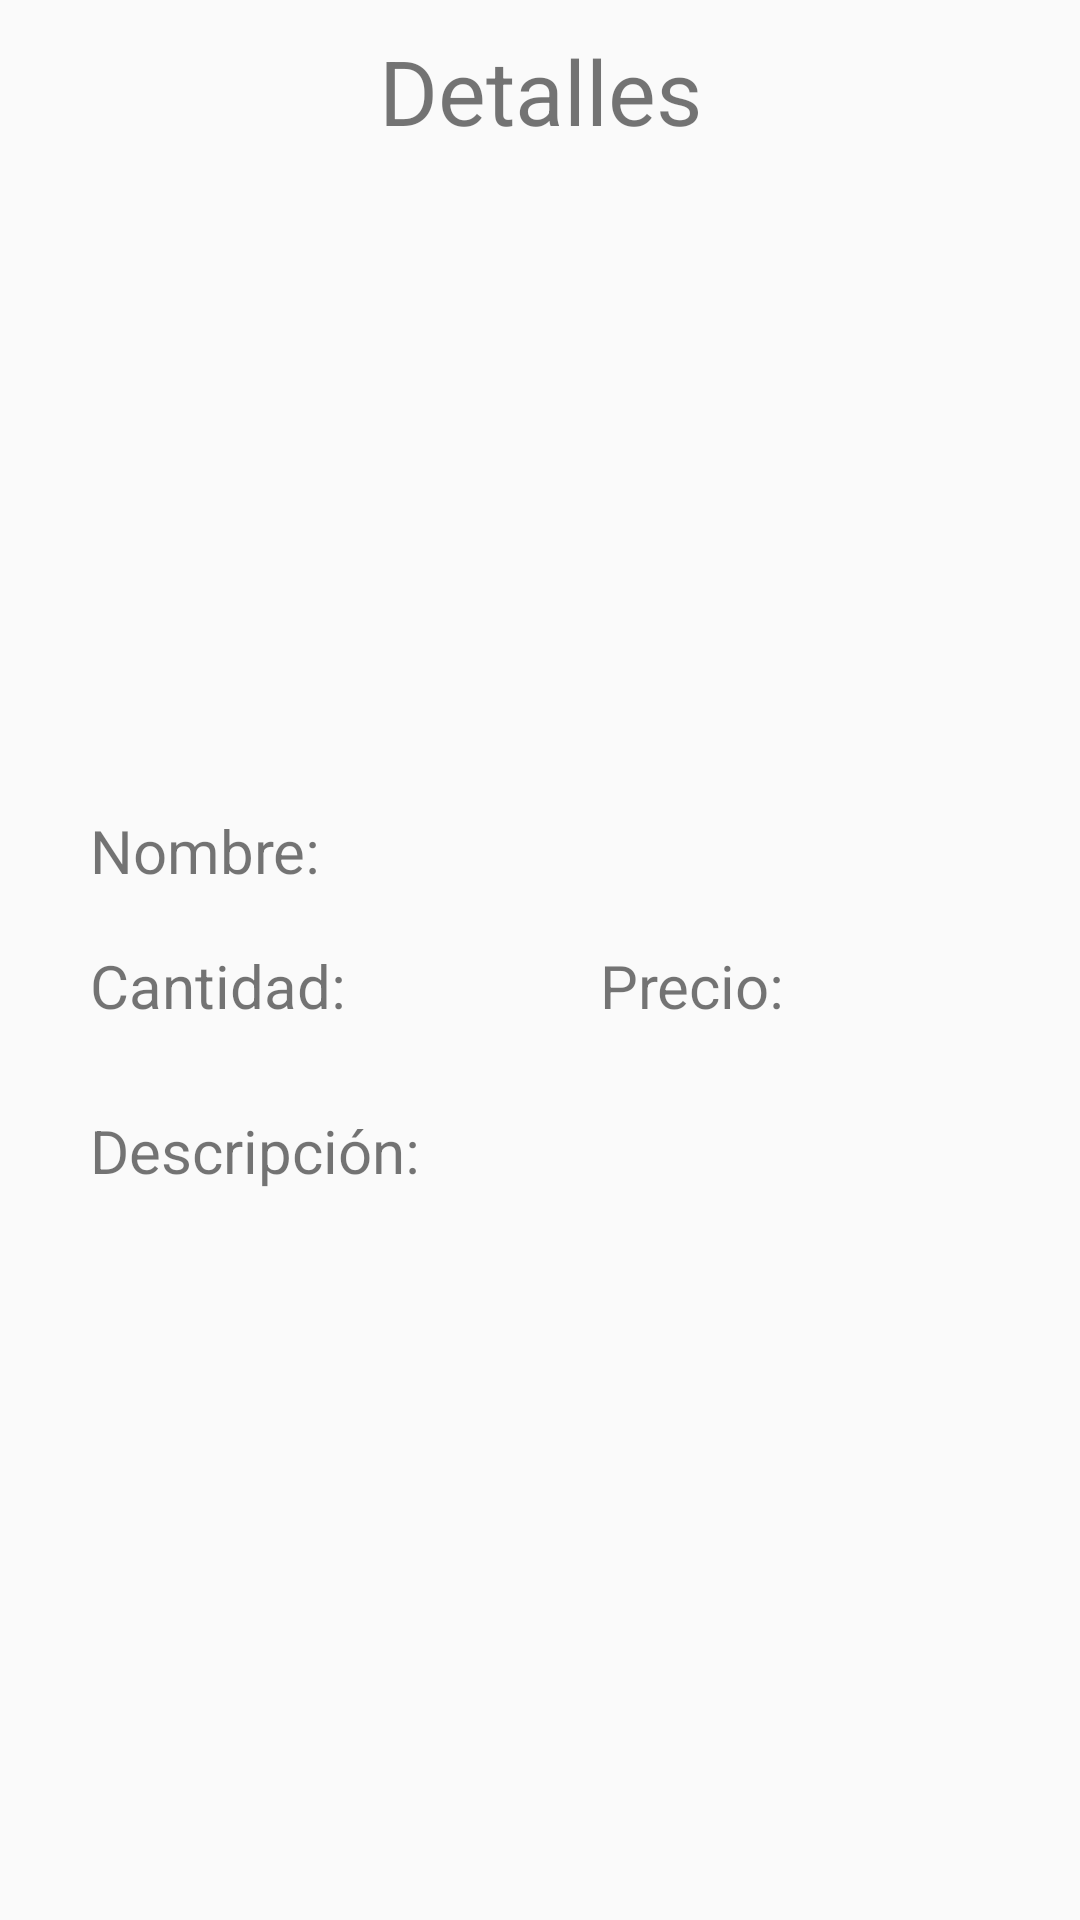

This screen was rendered from an Android layout file. Write that file and the resources it references.
<!-- AndroidManifest.xml: application theme AppTheme -->
<!-- res/layout/detalles_producto.xml -->
<?xml version="1.0" encoding="utf-8"?>
<RelativeLayout
    xmlns:android="http://schemas.android.com/apk/res/android" android:layout_width="match_parent"
    android:layout_height="match_parent">

    <TextView
        android:layout_width="match_parent"
        android:layout_height="wrap_content"
        android:text="Detalles"
        android:textAlignment="center"
        android:textSize="30dp"
        android:textColor="@color/md_teal_300"
        android:layout_marginTop="10dp"
        />

    <ImageView
        android:id="@+id/imgProductoDetalle"
        android:layout_width="match_parent"
        android:layout_height="184dp"
        android:layout_marginTop="60dp"
        android:padding="2dp"
        android:textSize="20dp"
        android:background="@color/md_grey_200"
        android:textAlignment="center"
        />

    <TextView
        android:id="@+id/lblNombreProducto"
        android:layout_width="wrap_content"
        android:layout_height="wrap_content"
        android:layout_marginTop="270dp"
        android:textSize="20dp"
        android:layout_marginLeft="30dp"
        android:text="Nombre: "
        />

    <TextView
        android:id="@+id/lblCantidad"
        android:layout_width="wrap_content"
        android:layout_height="wrap_content"
        android:layout_marginTop="315dp"
        android:textSize="20dp"
        android:layout_marginLeft="30dp"
        android:text="Cantidad: "
        />

    <TextView
        android:id="@+id/lblPrecio"
        android:layout_width="wrap_content"
        android:layout_height="wrap_content"
        android:layout_marginTop="315dp"
        android:textSize="20dp"
        android:layout_marginLeft="200dp"
        android:text="Precio: "
        />

    <TextView
        android:id="@+id/lblDescripcion"
        android:layout_width="330dp"
        android:layout_height="120dp"
        android:layout_marginTop="370dp"
        android:textSize="20dp"
        android:layout_marginLeft="30dp"
        android:text="Descripción: "
        />
</RelativeLayout>
<!-- resources referenced by this layout -->
<resources>
  <style name="AppTheme" parent="Theme.AppCompat.Light.DarkActionBar">
          
          <item name="colorPrimary">@color/md_teal_500</item>
          <item name="colorPrimaryDark">@color/md_teal_600</item>
          <item name="colorAccent">@color/md_teal_500</item>
      </style>
</resources>
